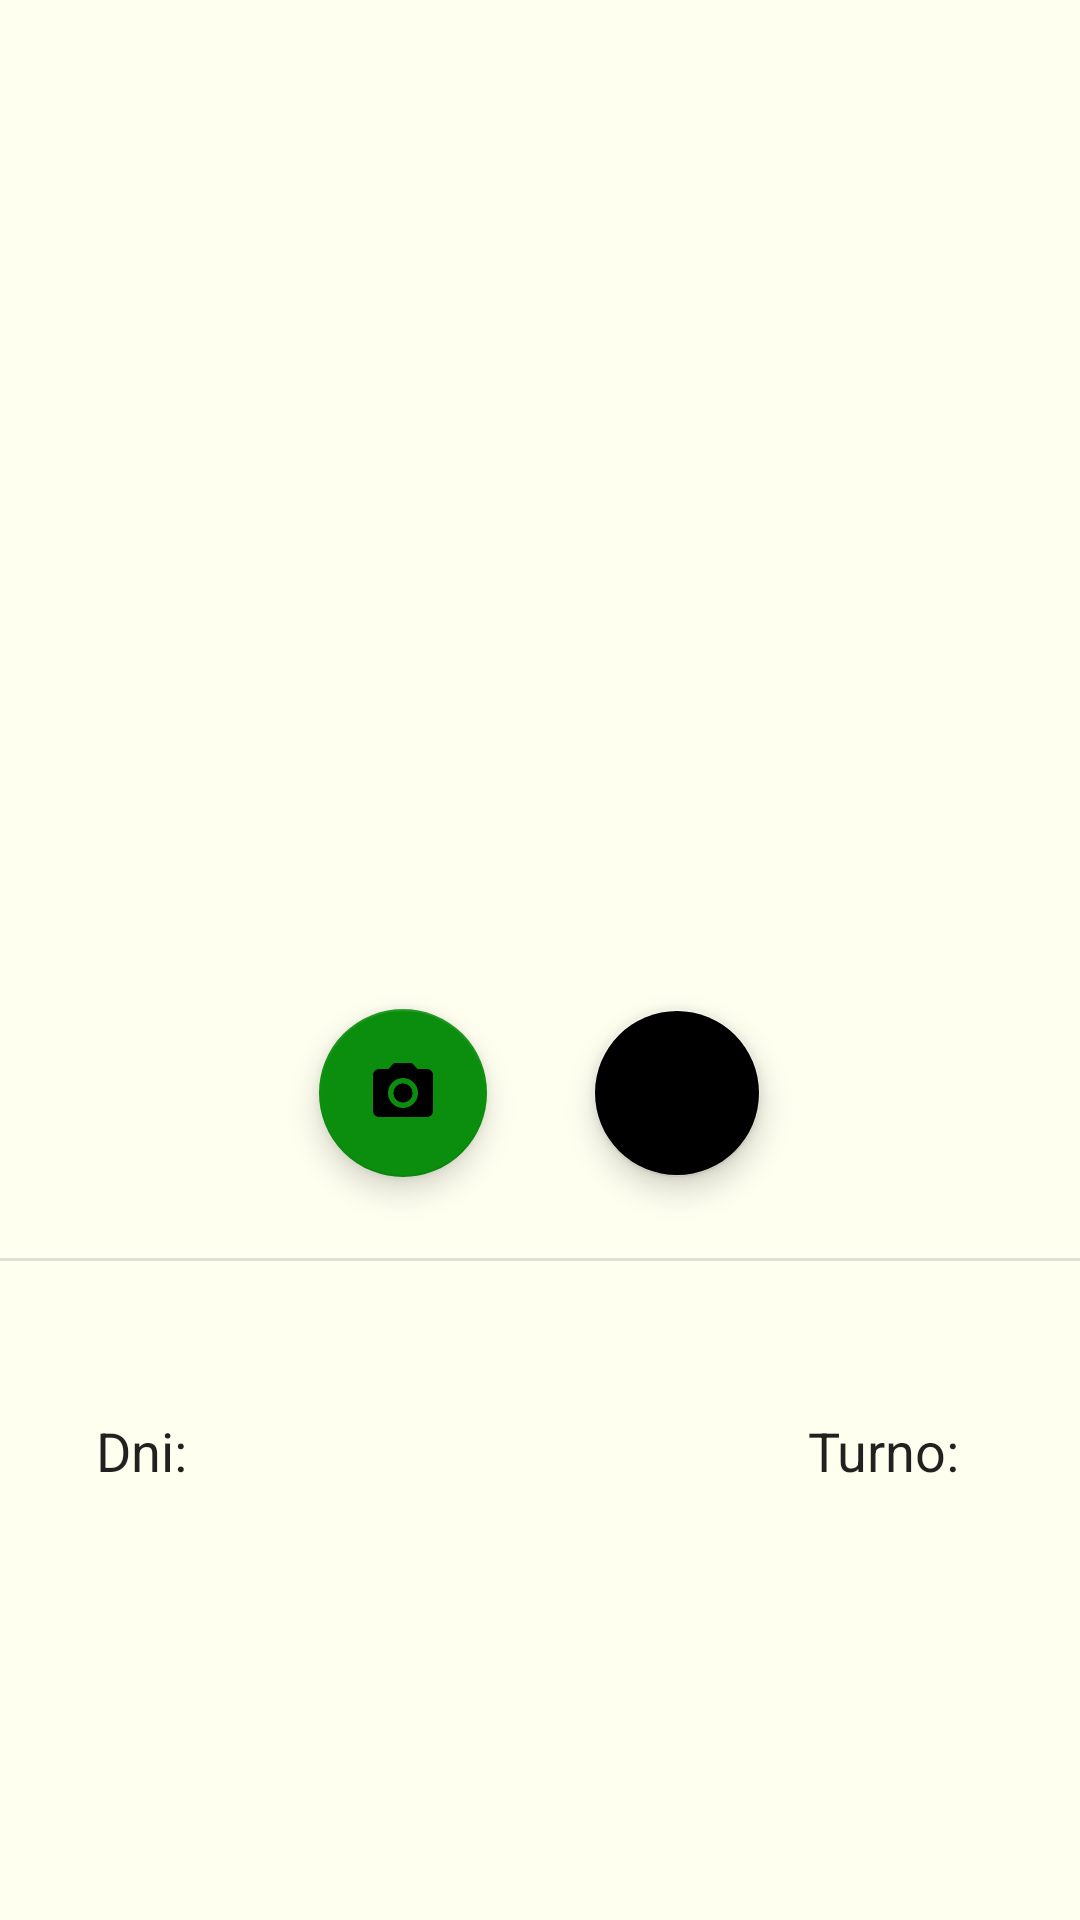

Write the Android layout XML for this screen, with the resource values it uses.
<!-- AndroidManifest.xml: application theme AppTheme -->
<!-- res/layout/activity_descripcion.xml -->
<?xml version="1.0" encoding="utf-8"?>
<androidx.constraintlayout.widget.ConstraintLayout xmlns:android="http://schemas.android.com/apk/res/android"
    xmlns:app="http://schemas.android.com/apk/res-auto"
    xmlns:tools="http://schemas.android.com/tools"
    android:layout_width="match_parent"
    android:layout_height="match_parent"
    tools:context=".activity.Descripcion">

    <com.google.android.material.floatingactionbutton.FloatingActionButton
        android:id="@+id/fab_edit"
        android:layout_width="wrap_content"
        android:layout_height="wrap_content"
        android:clickable="true"
        android:importantForAccessibility="no"
        android:onClick="editar"
        app:backgroundTint="@color/colorAlternateLight"
        app:layout_constraintEnd_toEndOf="parent"
        app:layout_constraintHorizontal_bias="0.65"
        app:layout_constraintStart_toStartOf="parent"
        app:layout_constraintTop_toTopOf="@+id/fab_capturar"
        app:srcCompat="@drawable/ic_baseline_edit_24" />

    <TextView
        android:id="@+id/tv_carnet"
        android:layout_width="wrap_content"
        android:layout_height="wrap_content"
        android:layout_marginTop="90dp"
        android:textAppearance="@style/TextAppearance.AppCompat.Body1"
        android:textColor="@color/colorAlternate"
        android:textSize="24sp"
        app:layout_constraintEnd_toEndOf="parent"
        app:layout_constraintStart_toStartOf="parent"
        app:layout_constraintTop_toTopOf="parent" />

    <ImageView
        android:id="@+id/imageView"
        android:layout_width="150dp"
        android:layout_height="150dp"
        android:layout_marginTop="32dp"
        android:contentDescription="@string/foto_carnet"
        app:layout_constraintEnd_toEndOf="parent"
        app:layout_constraintStart_toStartOf="parent"
        app:layout_constraintTop_toBottomOf="@+id/tv_carnet"
        tools:srcCompat="@tools:sample/avatars" />

    <TextView
        android:id="@+id/tv_ok"
        android:layout_width="wrap_content"
        android:layout_height="wrap_content"
        app:layout_constraintBottom_toBottomOf="@+id/imageView"
        app:layout_constraintEnd_toEndOf="parent"
        app:layout_constraintStart_toEndOf="@+id/imageView"
        app:layout_constraintTop_toTopOf="@+id/imageView" />

    <ProgressBar
        android:id="@+id/progressBar"
        style="?android:attr/progressBarStyle"
        android:layout_width="wrap_content"
        android:layout_height="wrap_content"
        android:visibility="invisible"
        app:layout_constraintBottom_toBottomOf="@+id/imageView"
        app:layout_constraintEnd_toStartOf="@+id/imageView"
        app:layout_constraintStart_toStartOf="parent"
        app:layout_constraintTop_toTopOf="@+id/imageView" />

    <com.google.android.material.floatingactionbutton.FloatingActionButton
        android:id="@+id/fab_capturar"
        android:layout_width="wrap_content"
        android:layout_height="wrap_content"
        android:layout_marginTop="32dp"
        android:clickable="true"
        android:importantForAccessibility="no"
        android:onClick="capturar"
        android:text="@string/capturar"
        app:backgroundTint="@color/colorAccent"
        app:layout_constraintEnd_toEndOf="parent"
        app:layout_constraintHorizontal_bias="0.35"
        app:layout_constraintStart_toStartOf="parent"
        app:layout_constraintTop_toBottomOf="@+id/imageView"
        app:srcCompat="@drawable/ic_baseline_camera_alt_24" />

    <View
        android:id="@+id/divider2"
        android:layout_width="match_parent"
        android:layout_height="1dp"
        android:background="?android:attr/listDivider"
        app:layout_constraintBottom_toBottomOf="parent"
        app:layout_constraintEnd_toEndOf="parent"
        app:layout_constraintTop_toTopOf="@+id/tv_carnet"
        app:layout_constraintVertical_bias="0.6" />

    <TextView
        android:id="@+id/tv_nombre"
        android:layout_width="wrap_content"
        android:layout_height="wrap_content"
        android:textAppearance="@style/TextAppearance.AppCompat.Body1"
        android:textSize="18sp"
        app:layout_constraintBottom_toBottomOf="parent"
        app:layout_constraintEnd_toEndOf="parent"
        app:layout_constraintStart_toStartOf="parent"
        app:layout_constraintTop_toTopOf="parent"
        app:layout_constraintVertical_bias="0.7" />

    <TextView
        android:id="@+id/tv_predni"
        android:layout_width="wrap_content"
        android:layout_height="wrap_content"
        android:layout_marginStart="32dp"
        android:layout_marginTop="16dp"
        android:text="@string/dni"
        android:textAppearance="@style/TextAppearance.AppCompat.Body1"
        android:textSize="18sp"
        app:layout_constraintStart_toStartOf="parent"
        app:layout_constraintTop_toBottomOf="@+id/tv_nombre" />

    <TextView
        android:id="@+id/tv_dni"
        android:layout_width="wrap_content"
        android:layout_height="wrap_content"
        android:layout_marginStart="8dp"
        android:textAppearance="@style/TextAppearance.AppCompat.Body1"
        android:textSize="18sp"
        app:layout_constraintStart_toEndOf="@+id/tv_predni"
        app:layout_constraintTop_toTopOf="@+id/tv_predni" />

    <TextView
        android:id="@+id/tv_preturno"
        android:layout_width="wrap_content"
        android:layout_height="wrap_content"
        android:layout_marginEnd="8dp"
        android:text="@string/turno"
        android:textAppearance="@style/TextAppearance.AppCompat.Body1"
        android:textSize="18sp"
        app:layout_constraintEnd_toStartOf="@+id/tv_turno"
        app:layout_constraintTop_toTopOf="@+id/tv_turno" />

    <TextView
        android:id="@+id/tv_turno"
        android:layout_width="wrap_content"
        android:layout_height="wrap_content"
        android:layout_marginEnd="32dp"
        android:textAppearance="@style/TextAppearance.AppCompat.Body1"
        android:textSize="18sp"
        app:layout_constraintEnd_toEndOf="parent"
        app:layout_constraintTop_toTopOf="@+id/tv_dni" />
</androidx.constraintlayout.widget.ConstraintLayout>
<!-- resources referenced by this layout -->
<resources>
  <color name="colorAccent">#0B8E0D</color>
  <color name="colorAlternate">#713B02</color>
  <!-- drawable ic_baseline_camera_alt_24 (drawable) -->
  <vector android:height="24dp" android:tint="#0D4A16"
      android:viewportHeight="24" android:viewportWidth="24"
      android:width="24dp" xmlns:android="http://schemas.android.com/apk/res/android">
      <path android:fillColor="@android:color/white" android:pathData="M12,12m-3.2,0a3.2,3.2 0,1 1,6.4 0a3.2,3.2 0,1 1,-6.4 0"/>
      <path android:fillColor="@android:color/white" android:pathData="M9,2L7.17,4L4,4c-1.1,0 -2,0.9 -2,2v12c0,1.1 0.9,2 2,2h16c1.1,0 2,-0.9 2,-2L22,6c0,-1.1 -0.9,-2 -2,-2h-3.17L15,2L9,2zM12,17c-2.76,0 -5,-2.24 -5,-5s2.24,-5 5,-5 5,2.24 5,5 -2.24,5 -5,5z"/>
  </vector>
  <!-- drawable ic_baseline_edit_24 (drawable) -->
  <vector android:height="24dp" android:tint="#877612"
      android:viewportHeight="24" android:viewportWidth="24"
      android:width="24dp" xmlns:android="http://schemas.android.com/apk/res/android">
      <path android:fillColor="@android:color/white" android:pathData="M3,17.25V21h3.75L17.81,9.94l-3.75,-3.75L3,17.25zM20.71,7.04c0.39,-0.39 0.39,-1.02 0,-1.41l-2.34,-2.34c-0.39,-0.39 -1.02,-0.39 -1.41,0l-1.83,1.83 3.75,3.75 1.83,-1.83z"/>
  </vector>
  <string name="capturar">Capturar</string>
  <string name="dni">Dni:</string>
  <string name="foto_carnet">foto carnet</string>
  <string name="turno">Turno:</string>
  <style name="AppTheme" parent="Theme.MaterialComponents.Light.DarkActionBar">
          
          <item name="colorPrimary">@color/colorPrimary</item>
          <item name="colorPrimaryDark">@color/colorPrimaryDark</item>
          <item name="colorAccent">@color/colorAccent</item>
          <item name="android:colorBackground">#FFFFF0</item>
          <item name="android:windowActivityTransitions">true</item>
          <item name="android:windowEnterTransition">@android:transition/fade</item>
          <item name="android:windowExitTransition">@android:transition/fade</item>
      </style>
  <color name="colorPrimary">#0B6D0D</color>
  <color name="colorPrimaryDark">#0B6D0D</color>
</resources>
